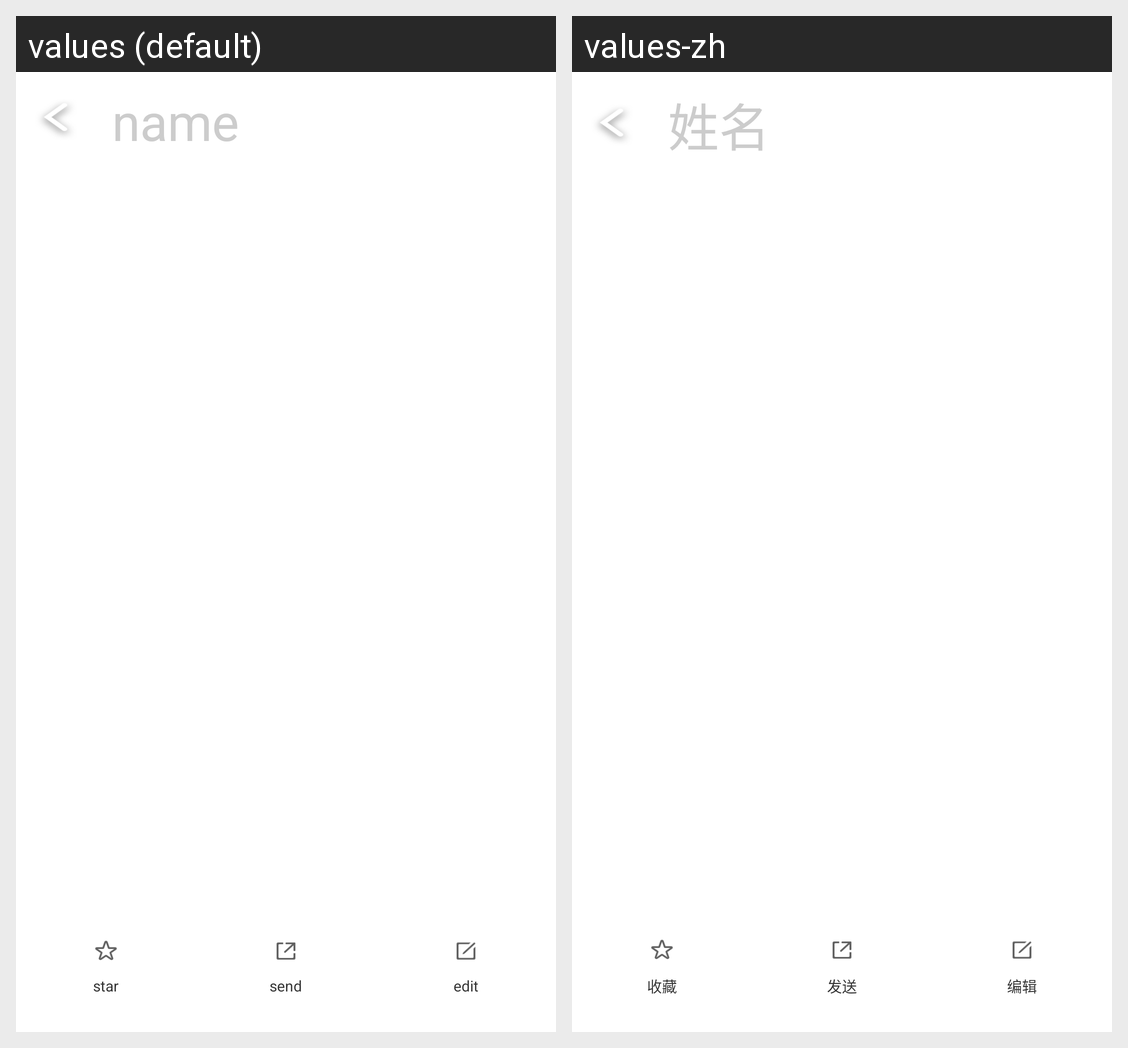

For this localized Android screen grid, give each drawn string resource with its value in every locale shown.
Android screen res/layout/activity_contact_detail.xml rendered under 2 locales, left to right: values (default), values-zh. Device: Nexus 5 (rendered at 1080×1920; each locale shown at half size, 540×960, under a caption strip naming it); theme android:Theme.Holo.Light.NoActionBar.
Strings drawn on this screen, with the default value and each locale's value (text and hints the layout hard-codes, and strings that could not be matched under every locale, appear in the picture but are not listed):

name
  values: name
  values-zh: 姓名

star
  values: star
  values-zh: 收藏

send
  values: send
  values-zh: 发送

edit
  values: edit
  values-zh: 编辑
